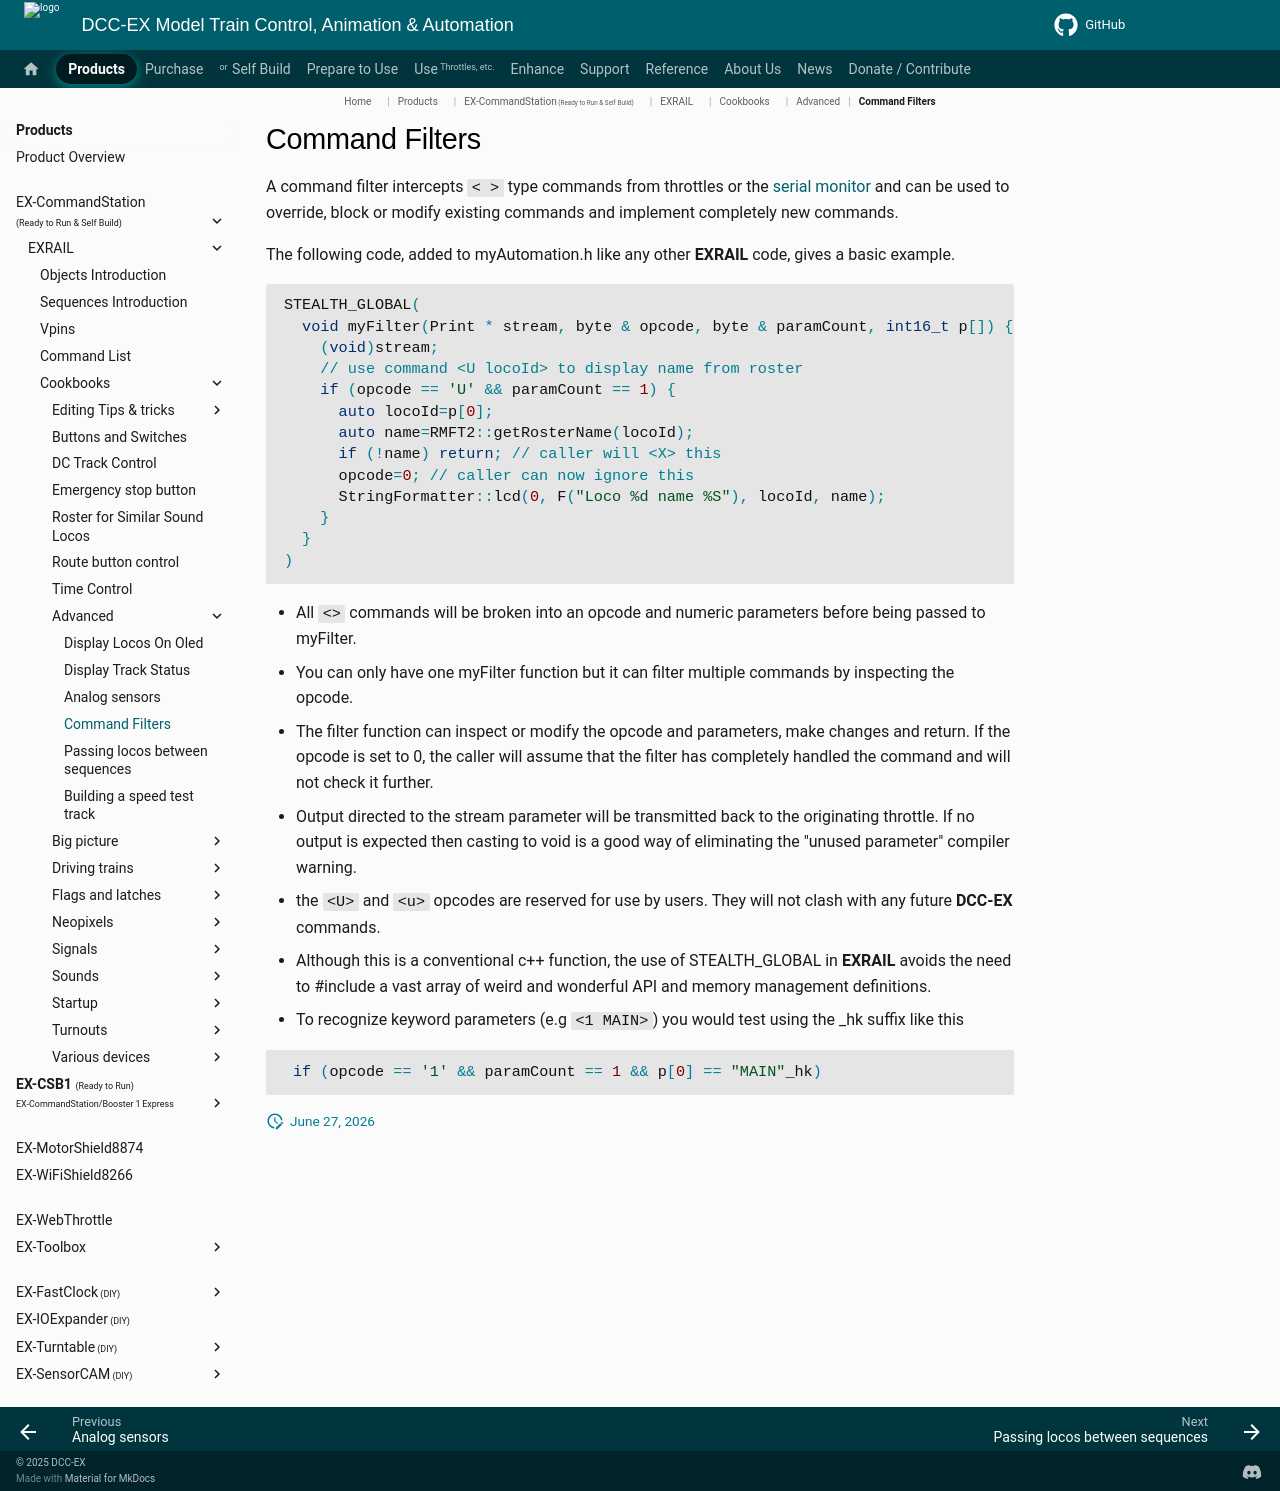

repository: DCC-EX/mkdocs-test · page: products/ex-commandstation/exrail/cookbooks/advanced/command-filter/index.html · generator: mkdocs

# Command Filters

A command filter intercepts `< >` type commands from throttles or the [serial monitor](../../../../../reference/tools/serial-monitor_not_in_nav.md) and can be used to override, block or modify existing commands and implement completely new commands.

The following code, added to myAutomation.h like any other **EXRAIL** code, gives a basic example.

```cpp
STEALTH_GLOBAL(
  void myFilter(Print * stream, byte & opcode, byte & paramCount, int16_t p[]) {
    (void)stream;
    // use command <U locoId> to display name from roster
    if (opcode == 'U' && paramCount == 1) {
      auto locoId=p[0];
      auto name=RMFT2::getRosterName(locoId);
      if (!name) return; // caller will <X> this
      opcode=0; // caller can now ignore this
      StringFormatter::lcd(0, F("Loco %d name %S"), locoId, name);
    }
  }
)
```

- All `<>` commands will be broken into an opcode and numeric parameters before being passed to myFilter.
- You can only have one myFilter function but it can filter multiple commands by inspecting the opcode.
- The filter function can inspect or modify the opcode and parameters, make changes and return. If the opcode is set to 0, the caller will assume that the filter has completely handled the command and will not check it further.
- Output directed to the stream parameter will be transmitted back to the originating throttle. If no output is expected then casting to void is a good way of eliminating the "unused parameter" compiler warning.
- the `<U>` and `<u>` opcodes are reserved for use by users. They will not clash with any future **DCC-EX** commands.
- Although this is a conventional c++ function, the use of STEALTH_GLOBAL in **EXRAIL** avoids the need to #include a vast array of weird and wonderful API and memory management definitions.
- To recognize keyword parameters (e.g `<1 MAIN>`) you would test using the _hk suffix like this

```cpp
 if (opcode == '1' && paramCount == 1 && p[0] == "MAIN"_hk)
```
